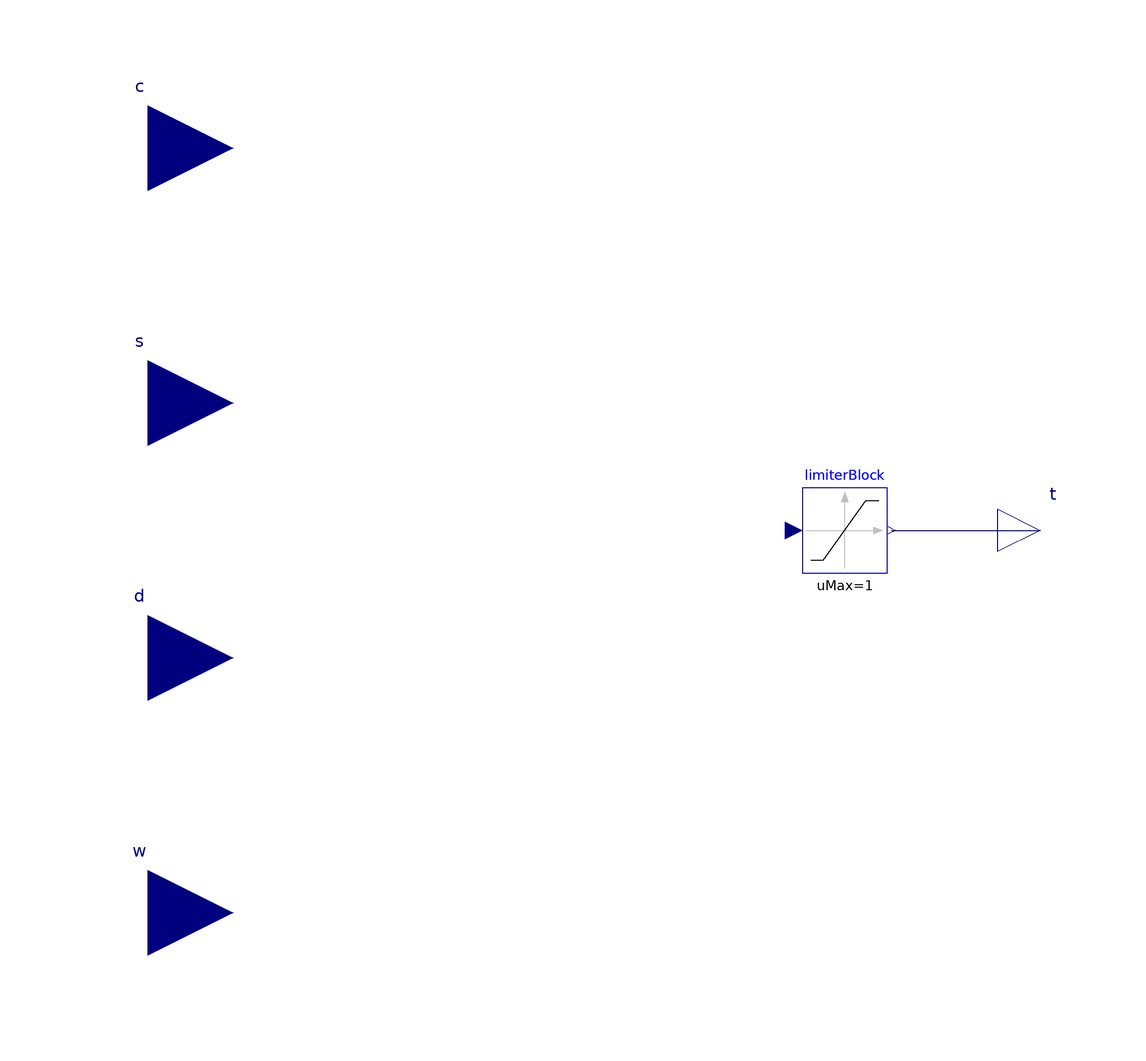

The Modelica model whose source follows is shown above as a component diagram (icons at their Placement, wires along their Line points).

block intersectionOfTwoLinesBlock
        parameter Real eps = 1000*Modelica.Constants.eps;
        parameter Real inf = Modelica.Constants.inf;
        parameter Modelica.SIunits.Frequency f=100000;
      Modelica.Blocks.Interfaces.RealInput c[3] "start point line 1"
                                                      annotation (Placement(transformation(extent={{-120,70},
                  {-80,110}})));
      Modelica.Blocks.Interfaces.RealInput s[3] "direction line 1"
                                                      annotation (Placement(transformation(extent={{-120,10},
                  {-80,50}})));
      Modelica.Blocks.Interfaces.RealInput d[3] "start point line 2"
                                                 annotation (Placement(transformation(extent={{-120,
                  -50},{-80,-10}})));
      Modelica.Blocks.Interfaces.RealInput w[3] "direction line 2"
                                                 annotation (Placement(transformation(extent={{-120,
                  -110},{-80,-70}})));
        Modelica.Blocks.Interfaces.RealOutput t[2]
        "intesection points on line 1 and 2 resolved in start point"
          annotation (Placement(transformation(extent={{100,-10},{120,10}})));
    protected
        Real n[3];

        LimiterBlock limiterBlock[2](f={f,f})
          annotation (Placement(transformation(extent={{54,-10},{74,10}})));
      equation

        n = cross(s, w);

      //   if Modelica.Math.Vectors.norm(n) >eps then
      //   limiter[1].u = smooth(2, if sqrt(n[1]^2+n[2]^2+n[3]^2) > eps then (cross((d - c), w)*n)/(n*n) else 0.5)
      //     "intersection cylinder1";
      //   limiter[2].u = smooth(2, if sqrt(n[1]^2+n[2]^2+n[3]^2) > eps then (cross((d - c), s)*n)/(n*n) else 0.5)
      //     "intersection cylinder2";
      //   else
      //     limiter[1].u = 0;
      //     limiter[2].u = 0;
      //   end if;

      //   t[1] = smooth(2,limiter[1].y);
      //   t[2] = smooth(2,limiter[2].y);
      //   else
      //     n:=zeros(3);
      //     t[1]:=-5;
      //     t[2]:=-5;
      //   end if;

      if n*n >0 then
       limiterBlock[1].u = (cross((d - c), w)*n)/(n*n);
       limiterBlock[2].u = (cross((d - c), s)*n)/(n*n);
      else
       limiterBlock[1].u = 0.5;
       limiterBlock[2].u = 0.5;
      end if;

        connect(limiterBlock.y, t) annotation (Line(
            points={{75,0},{110,0}},
            color={0,0,127},
            smooth=Smooth.None));
        annotation (Diagram(graphics), Documentation(info="<!DOCTYPE html><html>
<p>Block to locate the intersection points on two lines in space with limiter.</p>
</html>"));
      end intersectionOfTwoLinesBlock;